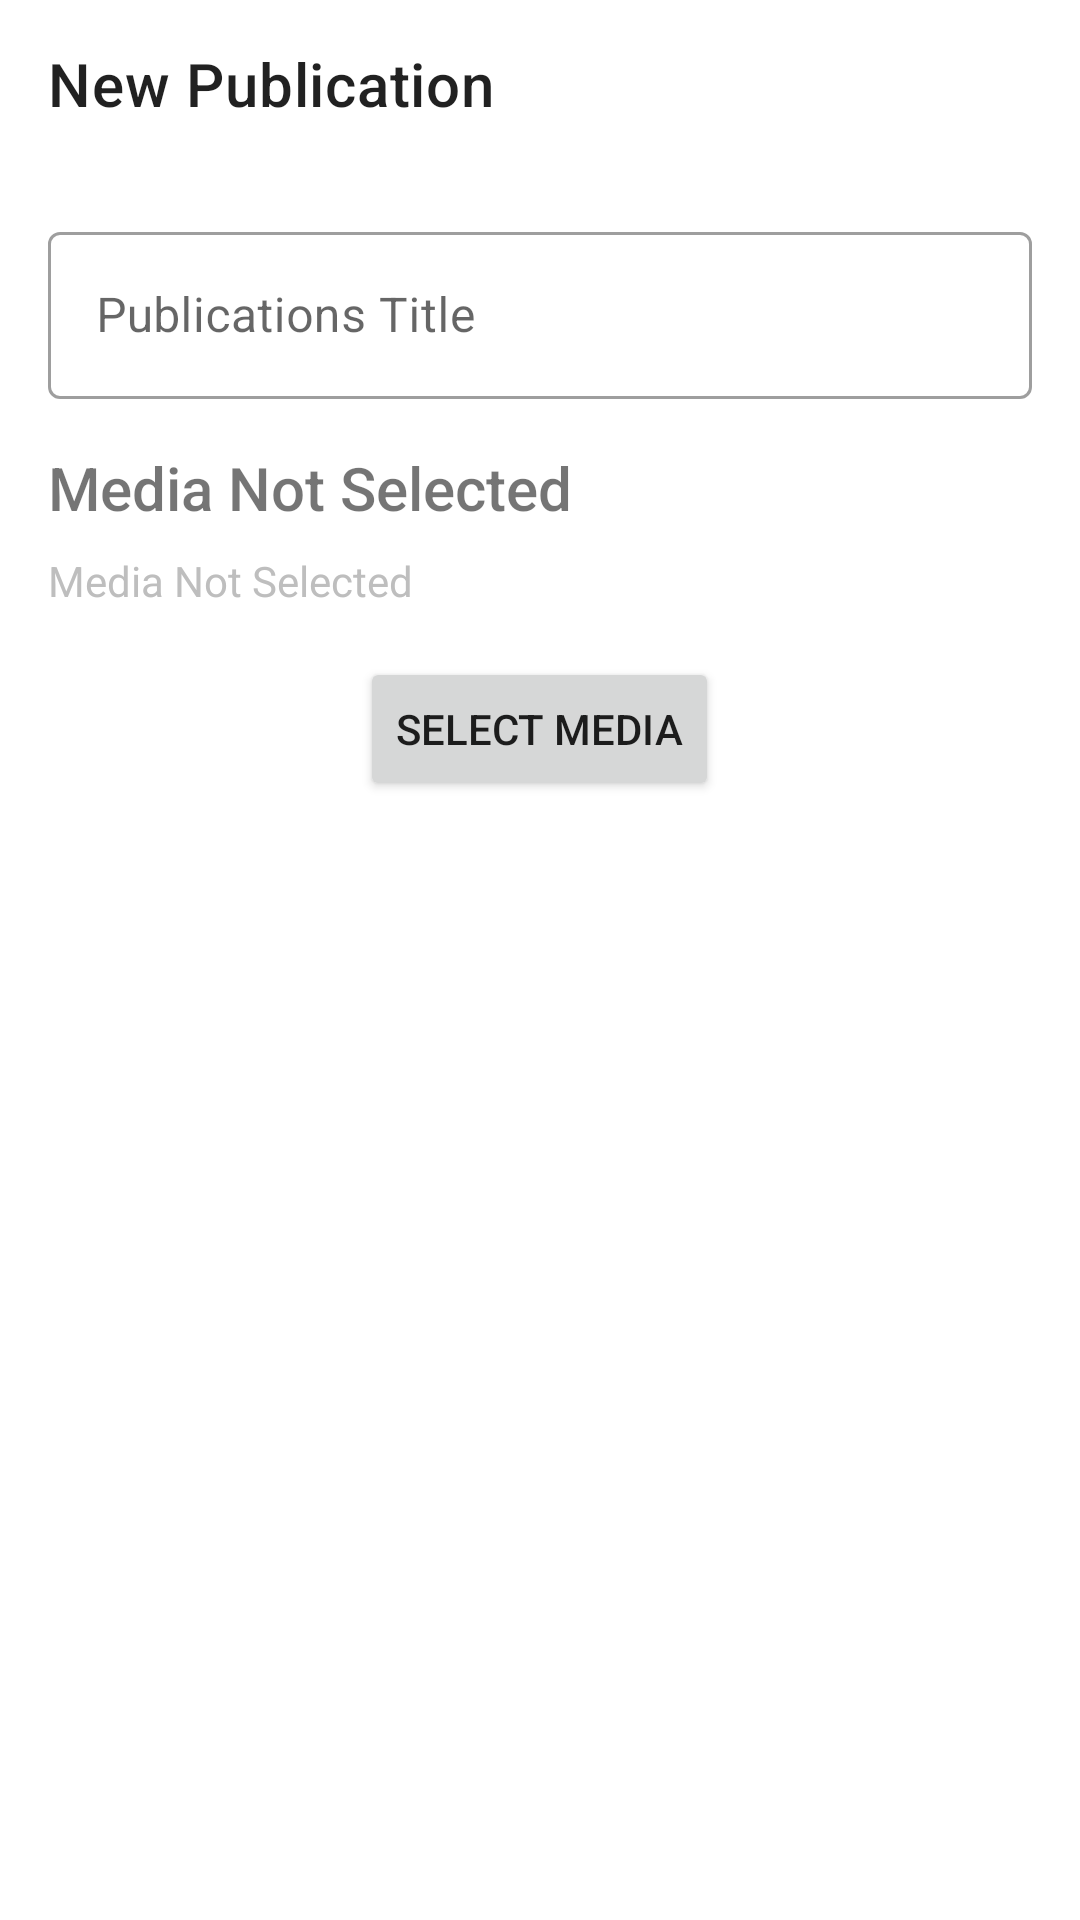

This screen was rendered from an Android layout file. Write that file and the resources it references.
<!-- AndroidManifest.xml: application theme AppTheme -->
<!-- res/layout/activity_new_pub.xml -->
<?xml version="1.0" encoding="utf-8"?>
<LinearLayout
    xmlns:android="http://schemas.android.com/apk/res/android"
    xmlns:app="http://schemas.android.com/apk/res-auto"
    xmlns:tools="http://schemas.android.com/tools"
    android:layout_width="match_parent"
    android:layout_height="match_parent"
    tools:context=".NewPubActivity"
    android:orientation="vertical">


    <com.google.android.material.appbar.MaterialToolbar
        android:layout_height="wrap_content"
        android:layout_width="match_parent"
        app:title="New Publication"
        android:gravity="right">

            <Button
                android:id="@+id/uploadBtn"
                android:layout_width="wrap_content"
                android:layout_height="wrap_content"
                app:icon="@drawable/ic_outline_cloud_upload_24"
                style="@style/Widget.MaterialComponents.Button.TextButton"
                android:layout_gravity="right"/>
    </com.google.android.material.appbar.MaterialToolbar>

    <com.google.android.material.textfield.TextInputLayout
        android:id="@+id/pubTextInputLayout"
        android:layout_width="match_parent"
        android:layout_height="wrap_content"
        android:hint="Publications Title"
        style="@style/Widget.MaterialComponents.TextInputLayout.OutlinedBox"
        android:layout_marginLeft="16dp"
        android:layout_marginRight="16dp"
        android:layout_marginTop="16dp">

        <com.google.android.material.textfield.TextInputEditText
            android:id="@+id/pubTextInputEditText"
            android:layout_width="match_parent"
            android:layout_height="wrap_content"
            />

    </com.google.android.material.textfield.TextInputLayout>

    <TextView
        android:id="@+id/mediaNameTv"
        android:layout_width="wrap_content"
        android:layout_height="wrap_content"
        android:textSize="20sp"
        android:fontFamily="sans-serif-medium"
        android:text="Media Not Selected"
        android:layout_marginLeft="16dp"
        android:layout_marginRight="16dp"
        android:layout_marginTop="16dp"></TextView>
    <TextView
        android:id="@+id/durationTv"
        android:layout_width="wrap_content"
        android:layout_height="wrap_content"
        android:textSize="14sp"
        android:textColor="#bebebe"
        android:layout_marginLeft="16dp"
        android:layout_marginRight="16dp"
        android:text="Media Not Selected"
        android:layout_marginTop="8dp"></TextView>
    <Button
        android:id="@+id/selectMediaBtn"
        android:layout_width="wrap_content"
        android:layout_height="wrap_content"
        android:text="Select Media"
        android:layout_gravity="center"
        android:layout_marginTop="16dp"
        />


    <com.airbnb.lottie.LottieAnimationView
        android:id="@+id/loadingView"
        android:visibility="gone"
        android:layout_width="128dp"
        android:layout_height="128dp"
        app:lottie_rawRes="@raw/loading"
        app:lottie_loop="true"
        app:lottie_autoPlay="true"
        android:layout_gravity="center_horizontal"

        />
</LinearLayout>
<!-- resources referenced by this layout -->
<resources>
  <style name="AppTheme" parent="Theme.MaterialComponents.Light.NoActionBar">
          
          <item name="colorPrimary">@color/colorPrimary</item>
          <item name="colorPrimaryDark">@color/colorPrimaryDark</item>
          <item name="colorAccent">@color/colorAccent</item>
          <item name="colorSwitchThumbNormal">@color/colorPrimaryDark</item>
  
          <item name="android:windowContentTransitions">true</item>
  
          <item name="android:windowEnterTransition">@android:transition/explode</item>
          <item name="android:windowExitTransition">@android:transition/explode</item>
  
          
          <item name="android:windowAllowEnterTransitionOverlap">true</item>
          <item name="android:windowAllowReturnTransitionOverlap">true</item>
      </style>
  <!-- not gathered from this repository: default colours our renderer supplied (Android Studio template values) -->
  <color name="colorPrimary">#FF6200EE</color>
  <color name="colorPrimaryDark">#FF3700B3</color>
  <color name="colorAccent">#FF03DAC5</color>
</resources>
